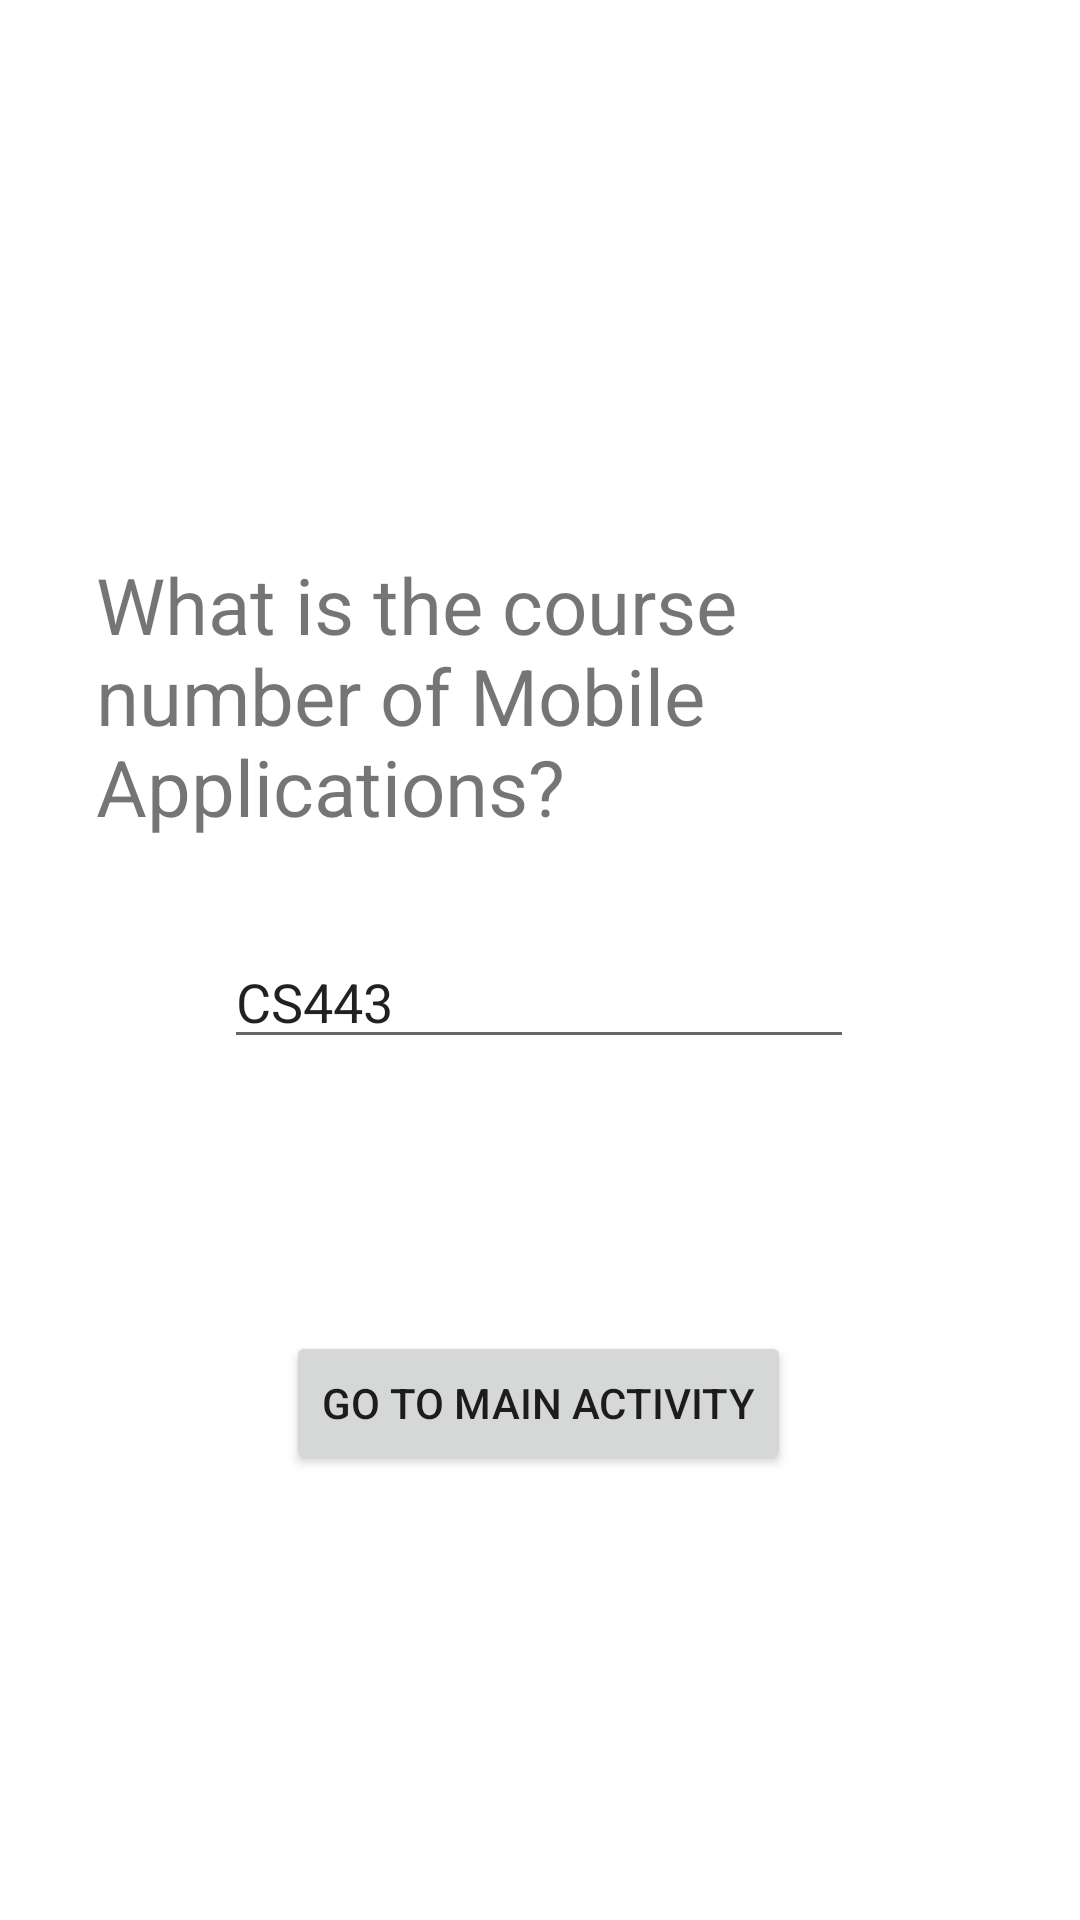

Reconstruct the res/layout file that produces this screen, plus the resources it refers to.
<!-- AndroidManifest.xml: application theme Theme.CS443TermProject -->
<!-- res/layout/activity_forgot_password.xml -->
<?xml version="1.0" encoding="utf-8"?>
<androidx.constraintlayout.widget.ConstraintLayout xmlns:android="http://schemas.android.com/apk/res/android"
    xmlns:app="http://schemas.android.com/apk/res-auto"
    xmlns:tools="http://schemas.android.com/tools"
    android:layout_width="match_parent"
    android:layout_height="match_parent">

    <TextView
        android:id="@+id/tv_forgot_password"
        android:layout_width="match_parent"
        android:layout_height="wrap_content"
        android:layout_marginStart="32dp"
        android:layout_marginTop="184dp"
        android:layout_marginEnd="32dp"
        android:text="What is the course number of Mobile Applications?"
        android:textSize="26sp"
        app:layout_constraintEnd_toEndOf="parent"
        app:layout_constraintStart_toStartOf="parent"
        app:layout_constraintTop_toTopOf="parent" />

    <EditText
        android:id="@+id/et_forgot_password"
        android:layout_width="wrap_content"
        android:layout_height="wrap_content"
        android:layout_marginStart="32dp"
        android:layout_marginTop="32dp"
        android:layout_marginEnd="32dp"
        android:ems="10"
        android:inputType="text"
        android:text="CS443"
        app:layout_constraintEnd_toEndOf="parent"
        app:layout_constraintHorizontal_bias="0.497"
        app:layout_constraintStart_toStartOf="parent"
        app:layout_constraintTop_toBottomOf="@+id/tv_forgot_password" />

    <Button
        android:id="@+id/button"
        android:layout_width="wrap_content"
        android:layout_height="wrap_content"
        android:text="Go to Main Activity"
        app:layout_constraintBottom_toBottomOf="parent"
        app:layout_constraintEnd_toEndOf="parent"
        app:layout_constraintHorizontal_bias="0.498"
        app:layout_constraintStart_toStartOf="parent"
        app:layout_constraintTop_toBottomOf="@+id/et_forgot_password"
        app:layout_constraintVertical_bias="0.38" />
</androidx.constraintlayout.widget.ConstraintLayout>
<!-- resources referenced by this layout -->
<resources>
  <style name="Theme.CS443TermProject" parent="Theme.MaterialComponents.DayNight.DarkActionBar">
          
          <item name="colorPrimary">@color/purple_500</item>
          <item name="colorPrimaryVariant">@color/purple_700</item>
          <item name="colorOnPrimary">@color/white</item>
          
          <item name="colorSecondary">@color/teal_200</item>
          <item name="colorSecondaryVariant">@color/teal_700</item>
          <item name="colorOnSecondary">@color/black</item>
          
          <item name="android:statusBarColor">?attr/colorPrimaryVariant</item>
          
      </style>
  <!-- not gathered from this repository: default colours our renderer supplied (Android Studio template values) -->
  <color name="purple_500">#FF6200EE</color>
  <color name="purple_700">#FF3700B3</color>
  <color name="teal_200">#FF03DAC5</color>
  <color name="teal_700">#FF018786</color>
  <color name="black">#FF000000</color>
  <color name="white">#FFFFFFFF</color>
</resources>
